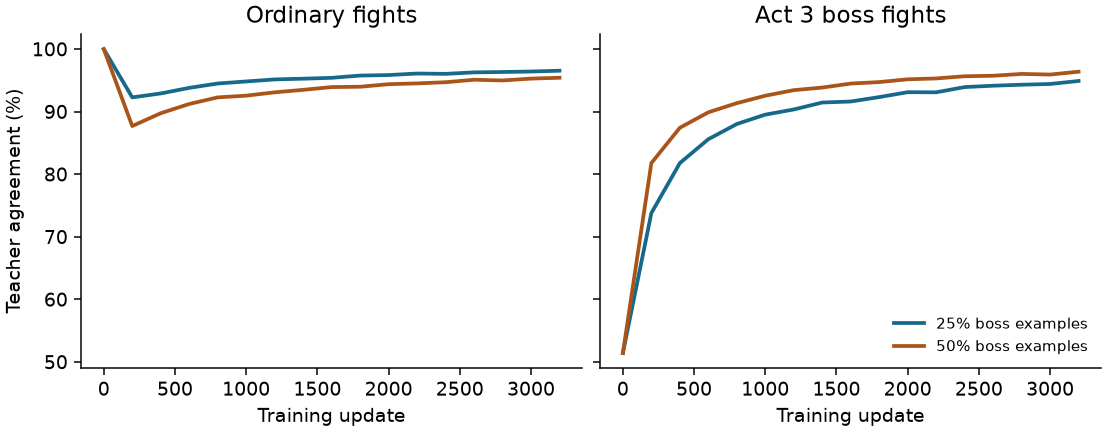

Data behind this chart, as committed beside it:
boss_share, update, role, held_out_choices, top_agreement, kl
0.25, 0, ordinary, 24453, 1.0, 2.3864185627608947e-10
0.25, 200, ordinary, 24453, 0.9229, 0.04216
0.25, 400, ordinary, 24453, 0.9292, 0.03371
0.25, 600, ordinary, 24453, 0.9381, 0.02672
0.25, 800, ordinary, 24453, 0.9451, 0.02128
0.25, 1000, ordinary, 24453, 0.9484, 0.0189
0.25, 1200, ordinary, 24453, 0.9517, 0.01693
0.25, 1400, ordinary, 24453, 0.9528, 0.01607
0.25, 1600, ordinary, 24453, 0.9542, 0.01435
0.25, 1800, ordinary, 24453, 0.9578, 0.01338
0.25, 2000, ordinary, 24453, 0.9586, 0.01252
0.25, 2200, ordinary, 24453, 0.9611, 0.0117
0.25, 2400, ordinary, 24453, 0.9605, 0.01153
0.25, 2600, ordinary, 24453, 0.9629, 0.0103
0.25, 2800, ordinary, 24453, 0.9635, 0.009714
0.25, 3000, ordinary, 24453, 0.9643, 0.009194
0.25, 3200, ordinary, 24453, 0.9656, 0.008976
0.25, 0, boss, 11880, 0.5143, 2.411
0.25, 200, boss, 11880, 0.738, 0.4383
0.25, 400, boss, 11880, 0.8179, 0.3025
0.25, 600, boss, 11880, 0.8561, 0.22
0.25, 800, boss, 11880, 0.8804, 0.1821
0.25, 1000, boss, 11880, 0.8954, 0.1518
0.25, 1200, boss, 11880, 0.9036, 0.1271
0.25, 1400, boss, 11880, 0.9147, 0.1066
0.25, 1600, boss, 11880, 0.9163, 0.09223
0.25, 1800, boss, 11880, 0.9234, 0.07882
0.25, 2000, boss, 11880, 0.9312, 0.07041
0.25, 2200, boss, 11880, 0.9311, 0.0624
0.25, 2400, boss, 11880, 0.9394, 0.05262
0.25, 2600, boss, 11880, 0.9416, 0.04924
0.25, 2800, boss, 11880, 0.9432, 0.04321
0.25, 3000, boss, 11880, 0.9444, 0.03738
0.25, 3200, boss, 11880, 0.9492, 0.03569
0.5, 0, ordinary, 24453, 1.0, 2.3864185627608947e-10
0.5, 200, ordinary, 24453, 0.8772, 0.09284
0.5, 400, ordinary, 24453, 0.8976, 0.06855
0.5, 600, ordinary, 24453, 0.9124, 0.05107
0.5, 800, ordinary, 24453, 0.923, 0.04034
0.5, 1000, ordinary, 24453, 0.9257, 0.03722
0.5, 1200, ordinary, 24453, 0.931, 0.03284
0.5, 1400, ordinary, 24453, 0.935, 0.03031
0.5, 1600, ordinary, 24453, 0.9394, 0.02556
0.5, 1800, ordinary, 24453, 0.94, 0.02493
0.5, 2000, ordinary, 24453, 0.944, 0.02212
0.5, 2200, ordinary, 24453, 0.9453, 0.02162
0.5, 2400, ordinary, 24453, 0.9472, 0.01949
0.5, 2600, ordinary, 24453, 0.9511, 0.01821
0.5, 2800, ordinary, 24453, 0.95, 0.01729
0.5, 3000, ordinary, 24453, 0.9529, 0.01571
0.5, 3200, ordinary, 24453, 0.9543, 0.01564
0.5, 0, boss, 11880, 0.5143, 2.411
0.5, 200, boss, 11880, 0.8179, 0.299
0.5, 400, boss, 11880, 0.8744, 0.1909
0.5, 600, boss, 11880, 0.8991, 0.1381
0.5, 800, boss, 11880, 0.9137, 0.1057
0.5, 1000, boss, 11880, 0.9256, 0.07957
0.5, 1200, boss, 11880, 0.9345, 0.063
0.5, 1400, boss, 11880, 0.9386, 0.05235
0.5, 1600, boss, 11880, 0.945, 0.04425
... 8 more rows
